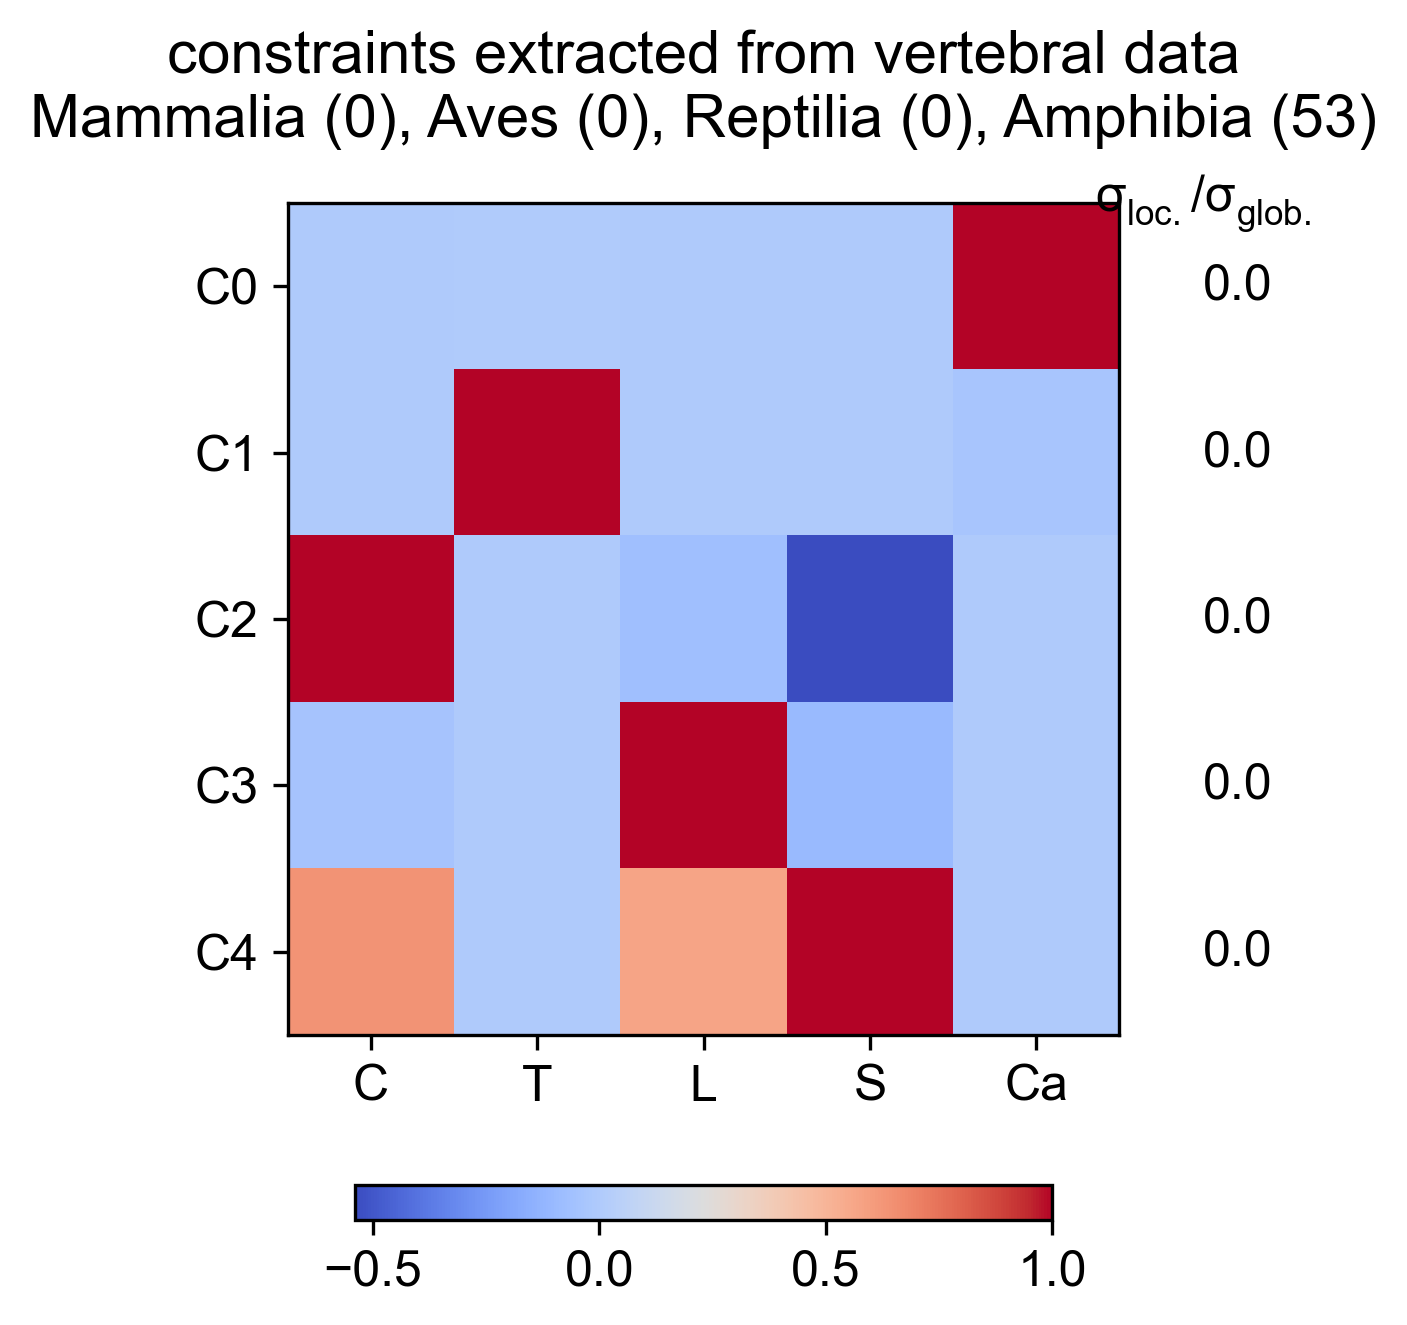

The file beside this chart, header and first rows:
Cervical, Thoracic, Lumbar, Sacral, Caudal, constantValue, varianceRatio
-9.722736239e-12, 0.004927, 9.721923726e-12, -5.472629414e-12, 1, 2.969, 0.0002512
9.867731871e-11, 1, -1.548291026e-11, -1.18682849e-11, -0.03213, 6.943, 4.277902986e-05
1, -1.129152857e-12, -0.06541, -0.5399, 4.837148763e-13, 0.4601, 1.247242171e-14
-0.04556, 7.385303253e-14, 1, -0.09908, -2.479682328e-13, -0.1446, 2.420097333e-16
0.6368, -4.940309068e-13, 0.5681, 1, 7.890979401e-13, 1.637, 0
